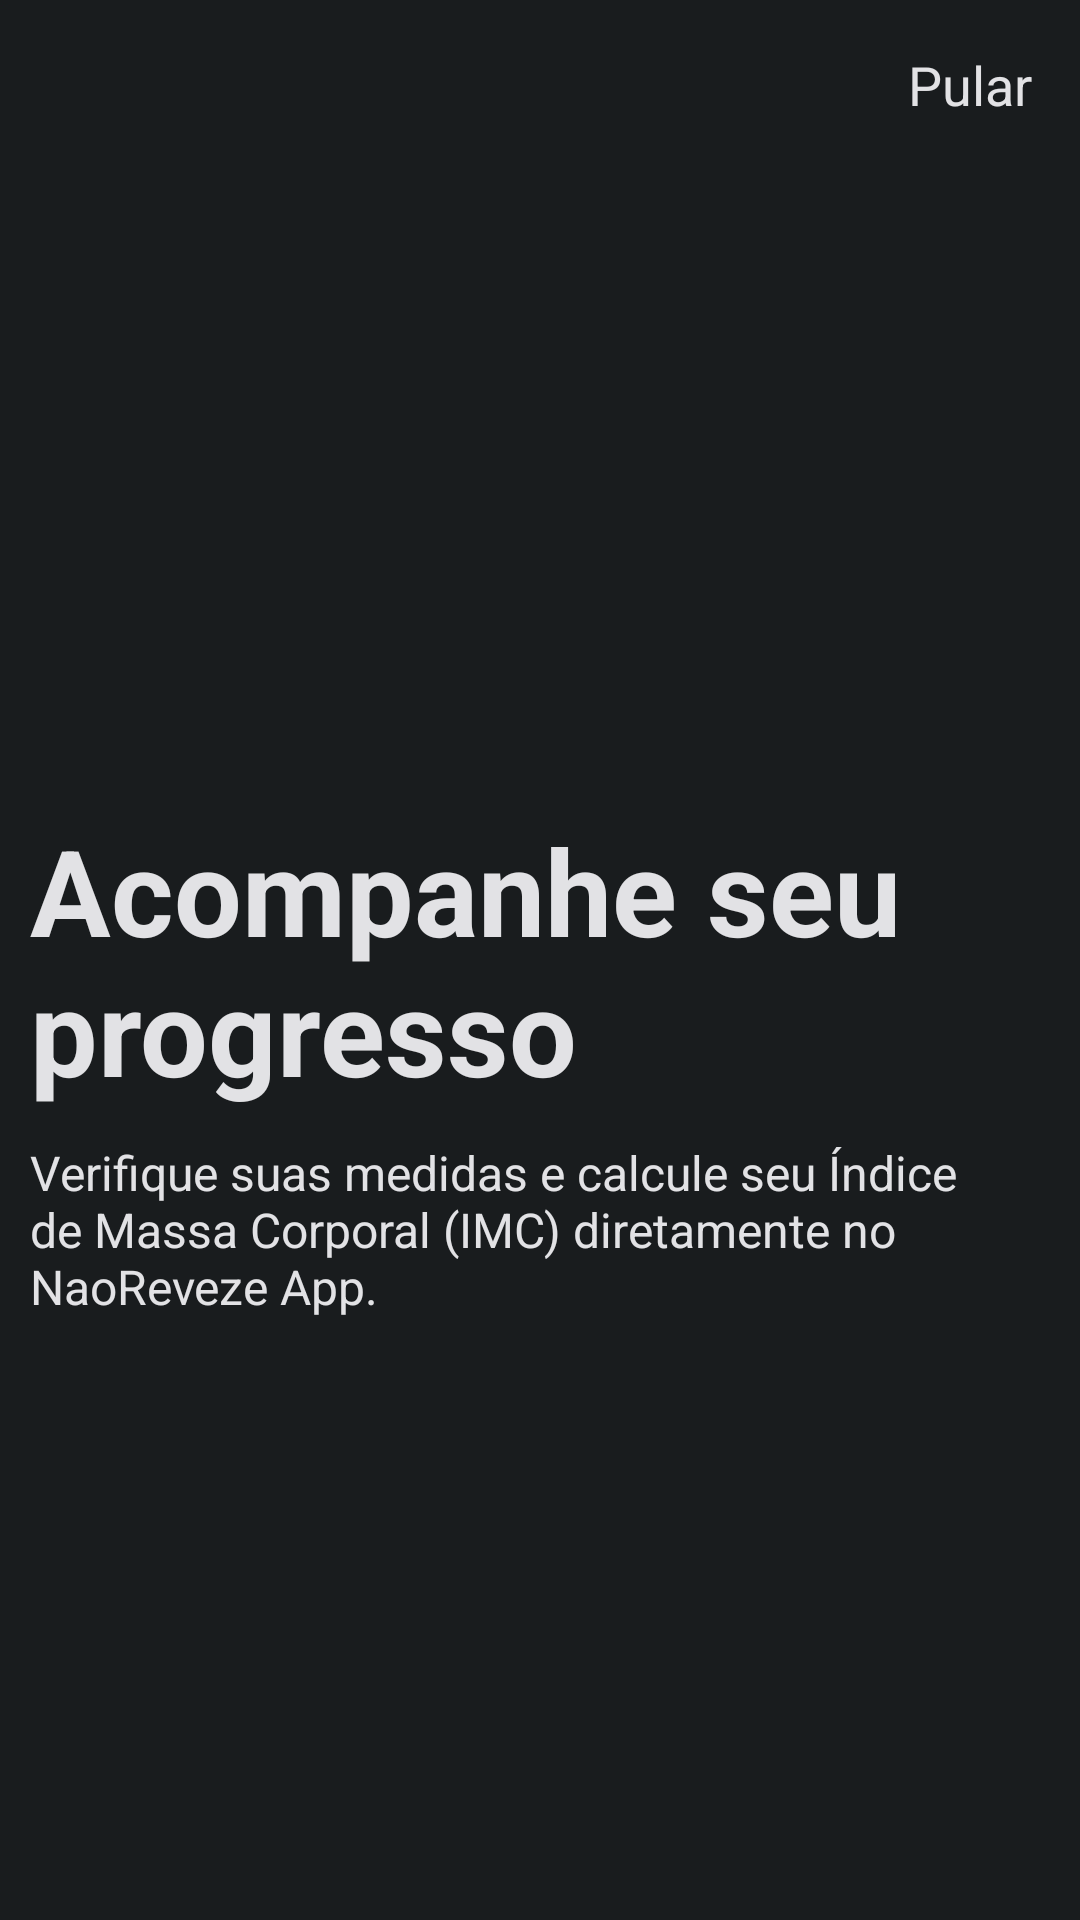

Write the Android layout XML for this screen, with the resource values it uses.
<!-- AndroidManifest.xml: application theme Theme.NaoReveze -->
<!-- res/layout/fragment_second_on_boarding.xml -->
<?xml version="1.0" encoding="utf-8"?>
<androidx.constraintlayout.widget.ConstraintLayout xmlns:android="http://schemas.android.com/apk/res/android"
    xmlns:app="http://schemas.android.com/apk/res-auto"
    xmlns:tools="http://schemas.android.com/tools"
    android:layout_width="match_parent"
    android:background="@color/background_app"
    android:layout_height="match_parent"
    tools:context=".ui.fragments.onboarding.screenfragments.FirstOnBoarding">


    <ImageView
        android:id="@+id/imageView_background_screen2"
        android:layout_width="match_parent"
        android:layout_height="match_parent"
        tools:layout_editor_absoluteX="0dp"
        tools:layout_editor_absoluteY="0dp" />

    <TextView
        android:id="@+id/textView_pular"
        android:padding="16dp"
        android:textSize="18sp"
        app:layout_constraintTop_toTopOf="parent"
        app:layout_constraintEnd_toEndOf="parent"
        android:layout_width="wrap_content"
        android:text="@string/text_pular"
        android:textColor="@color/app_color_white"
        android:layout_height="wrap_content"/>

    <TextView
        android:id="@+id/tvTitle"
        android:layout_width="300dp"
        android:layout_height="wrap_content"
        android:layout_marginStart="10dp"
        android:layout_marginEnd="16dp"
        android:text="@string/titulo_onboard_2"
        android:textColor="@color/app_color_white"
        android:textSize="40sp"
        android:textStyle="bold"
        app:layout_constraintBottom_toBottomOf="parent"
        app:layout_constraintStart_toStartOf="parent"
        app:layout_constraintTop_toTopOf="parent" />


    <TextView
        android:id="@+id/tvDescription"
        android:layout_width="350dp"
        android:layout_height="wrap_content"
        android:layout_marginStart="10dp"
        android:layout_marginTop="10dp"
        android:layout_marginEnd="16dp"
        android:text="@string/descrip_Onboard_2"
        android:textColor="@color/app_color_white"
        android:textSize="16sp"
        app:layout_constraintStart_toStartOf="parent"
        app:layout_constraintTop_toBottomOf="@id/tvTitle" />

    <ImageView
        app:layout_constraintTop_toTopOf="parent"
        android:src="@drawable/icon_next"
        app:tint="@color/app_color_white"
        android:id="@+id/image_next"
        android:layout_width="40dp"
        android:layout_height="40dp"
        app:layout_constraintBottom_toBottomOf="parent"
        app:layout_constraintEnd_toEndOf="parent" />


</androidx.constraintlayout.widget.ConstraintLayout>
<!-- resources referenced by this layout -->
<resources>
  <color name="app_color_white">#E2E2E5</color>
  <color name="background_app">#191C1E</color>
  <string name="descrip_Onboard_2">Verifique suas medidas e calcule seu Índice de Massa Corporal (IMC) diretamente no NaoReveze App.</string>
  <string name="text_pular">Pular</string>
  <string name="titulo_onboard_2">Acompanhe seu progresso</string>
  <style name="Theme.NaoReveze" parent="Base.Theme.NaoReveze" />
  <color name="md_theme_dark_background">#191C1E</color>
  <color name="md_theme_light_onPrimary">#FFFFFF</color>
  <color name="md_theme_light_primaryContainer">#C8E6FF</color>
  <color name="md_theme_light_onPrimaryContainer">#001E2F</color>
  <color name="md_theme_light_secondary">#4F606E</color>
  <color name="md_theme_light_onSecondary">#FFFFFF</color>
  <color name="md_theme_light_secondaryContainer">#D3E5F5</color>
  <color name="md_theme_light_onSecondaryContainer">#0B1D29</color>
  <color name="md_theme_light_tertiary">#63597C</color>
  <color name="md_theme_light_onTertiary">#FFFFFF</color>
  <color name="md_theme_light_tertiaryContainer">#E9DDFF</color>
  <color name="md_theme_light_onTertiaryContainer">#1F1635</color>
  <color name="md_theme_light_error">#BA1A1A</color>
  <color name="md_theme_light_errorContainer">#FFDAD6</color>
  <color name="md_theme_light_onError">#FFFFFF</color>
  <color name="md_theme_light_onErrorContainer">#410002</color>
  <color name="md_theme_light_background">#FCFCFF</color>
  <color name="md_theme_light_onBackground">#191C1E</color>
  <color name="md_theme_light_surface">#FCFCFF</color>
  <color name="md_theme_light_onSurface">#191C1E</color>
  <color name="md_theme_light_surfaceVariant">#DDE3EA</color>
  <color name="md_theme_light_onSurfaceVariant">#41484D</color>
  <color name="md_theme_light_outline">#71787E</color>
  <color name="md_theme_light_inverseOnSurface">#F0F0F3</color>
  <color name="md_theme_light_inverseSurface">#2E3133</color>
  <color name="md_theme_light_inversePrimary">#88CEFF</color>
</resources>
